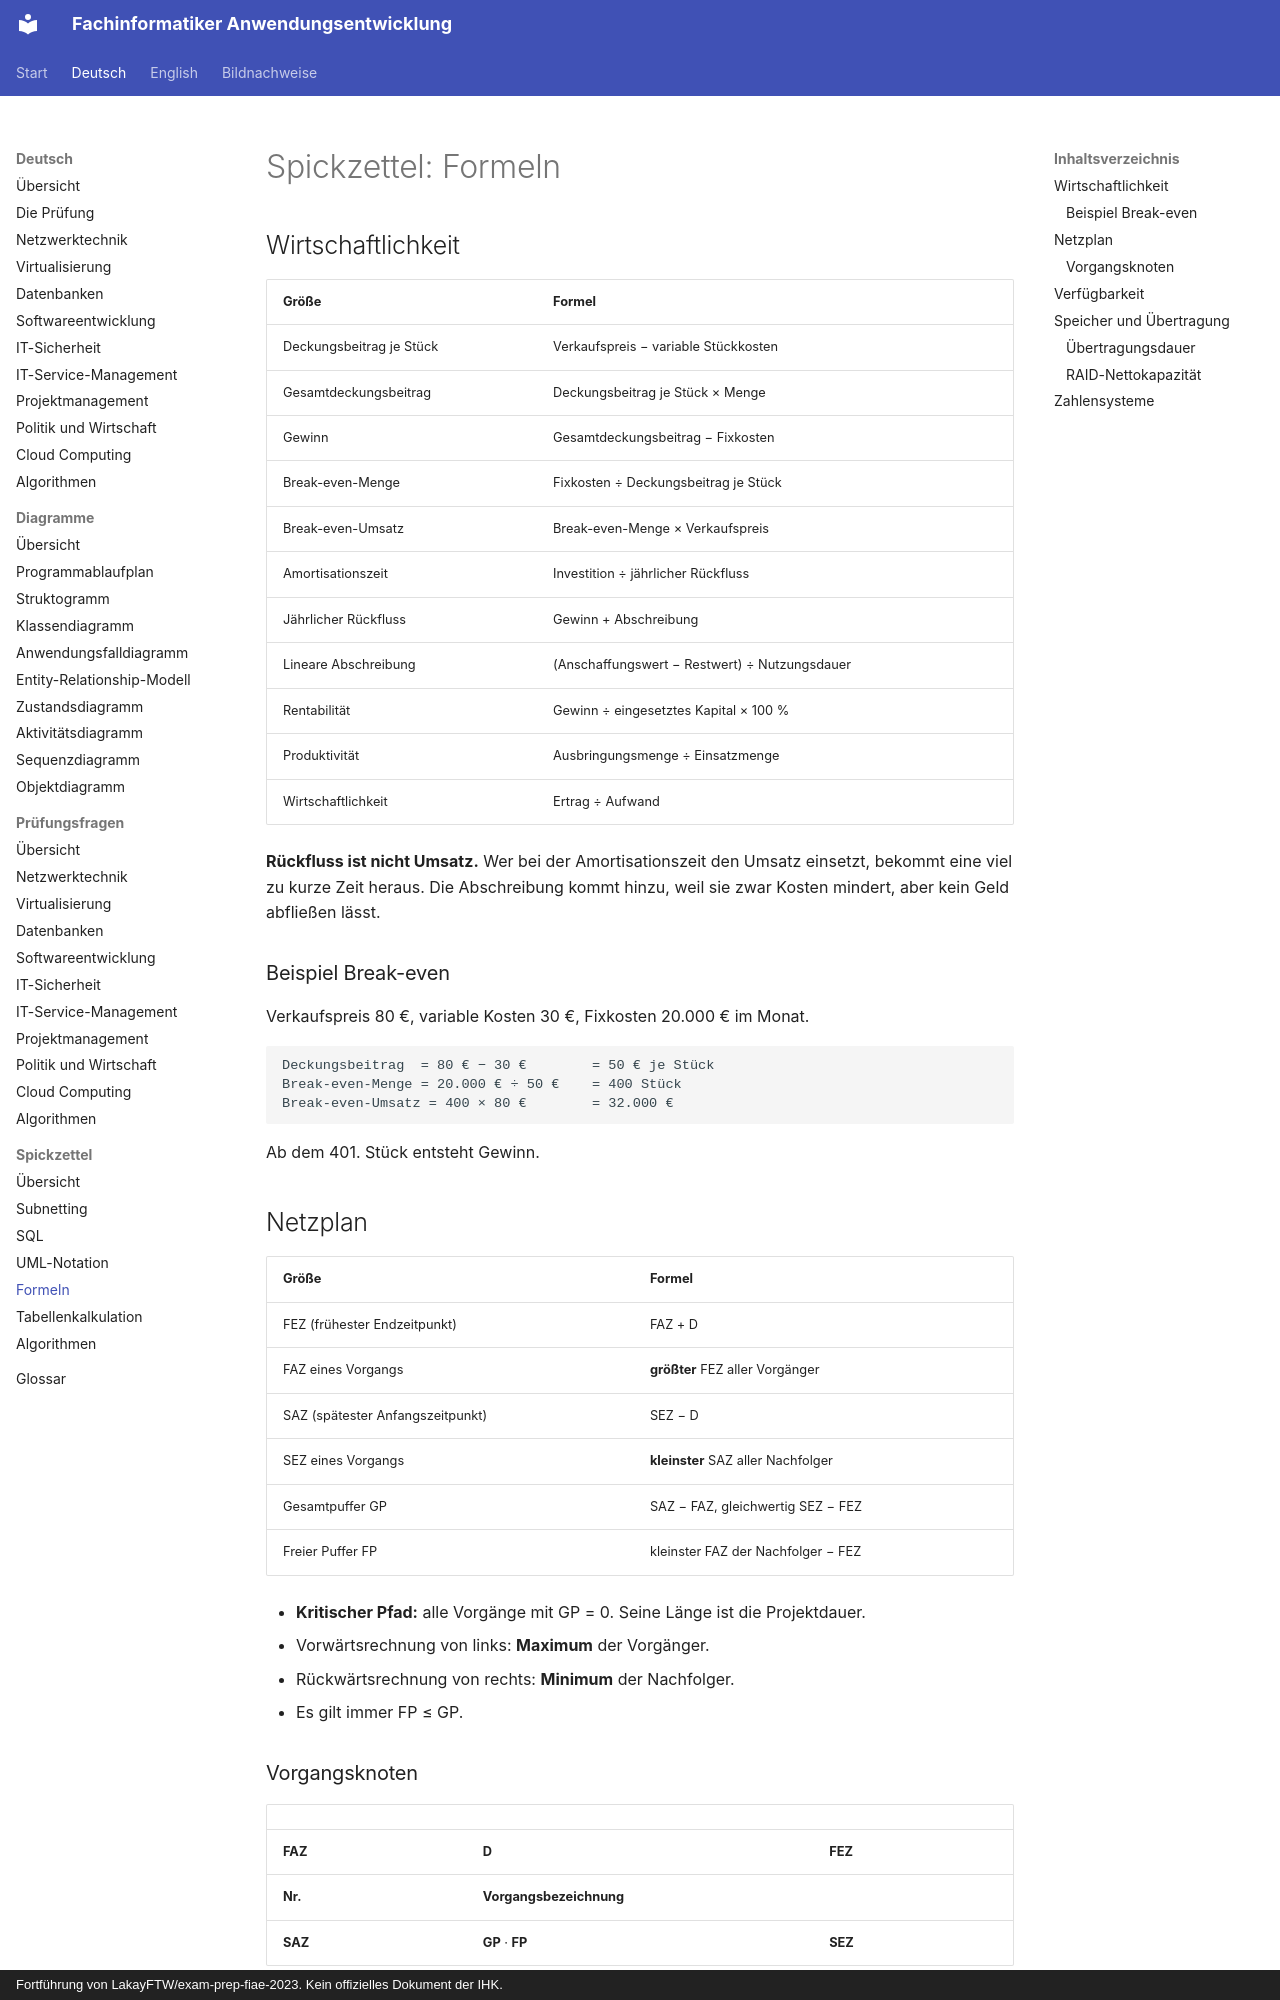

repository: ftrauernicht/fachinformatiker-anwendungsentwicklung · page: de/spickzettel/04-formeln.html · generator: mkdocs · copyright: Fortführung von LakayFTW/exam-prep-fiae-2023. Kein offizielles Dokument der IHK.

# Spickzettel: Formeln

## Inhaltsverzeichnis

- [Wirtschaftlichkeit](#wirtschaftlichkeit)
  - [Beispiel Break-even](#beispiel-break-even)
- [Netzplan](#netzplan)
  - [Vorgangsknoten](#vorgangsknoten)
- [Verfügbarkeit](#verfügbarkeit)
- [Speicher und Übertragung](#speicher-und-übertragung)
  - [Übertragungsdauer](#übertragungsdauer)
  - [RAID-Nettokapazität](#raid-nettokapazität)
- [Zahlensysteme](#zahlensysteme)

## Wirtschaftlichkeit

| Größe | Formel |
|---|---|
| Deckungsbeitrag je Stück | Verkaufspreis − variable Stückkosten |
| Gesamtdeckungsbeitrag | Deckungsbeitrag je Stück × Menge |
| Gewinn | Gesamtdeckungsbeitrag − Fixkosten |
| Break-even-Menge | Fixkosten ÷ Deckungsbeitrag je Stück |
| Break-even-Umsatz | Break-even-Menge × Verkaufspreis |
| Amortisationszeit | Investition ÷ jährlicher Rückfluss |
| Jährlicher Rückfluss | Gewinn + Abschreibung |
| Lineare Abschreibung | (Anschaffungswert − Restwert) ÷ Nutzungsdauer |
| Rentabilität | Gewinn ÷ eingesetztes Kapital × 100 % |
| Produktivität | Ausbringungsmenge ÷ Einsatzmenge |
| Wirtschaftlichkeit | Ertrag ÷ Aufwand |

**Rückfluss ist nicht Umsatz.** Wer bei der Amortisationszeit den Umsatz einsetzt, bekommt
eine viel zu kurze Zeit heraus. Die Abschreibung kommt hinzu, weil sie zwar Kosten mindert,
aber kein Geld abfließen lässt.

### Beispiel Break-even

Verkaufspreis 80 €, variable Kosten 30 €, Fixkosten 20.000 € im Monat.

```text
Deckungsbeitrag  = 80 € − 30 €        = 50 € je Stück
Break-even-Menge = 20.000 € ÷ 50 €    = 400 Stück
Break-even-Umsatz = 400 × 80 €        = 32.000 €
```

Ab dem 401. Stück entsteht Gewinn.
